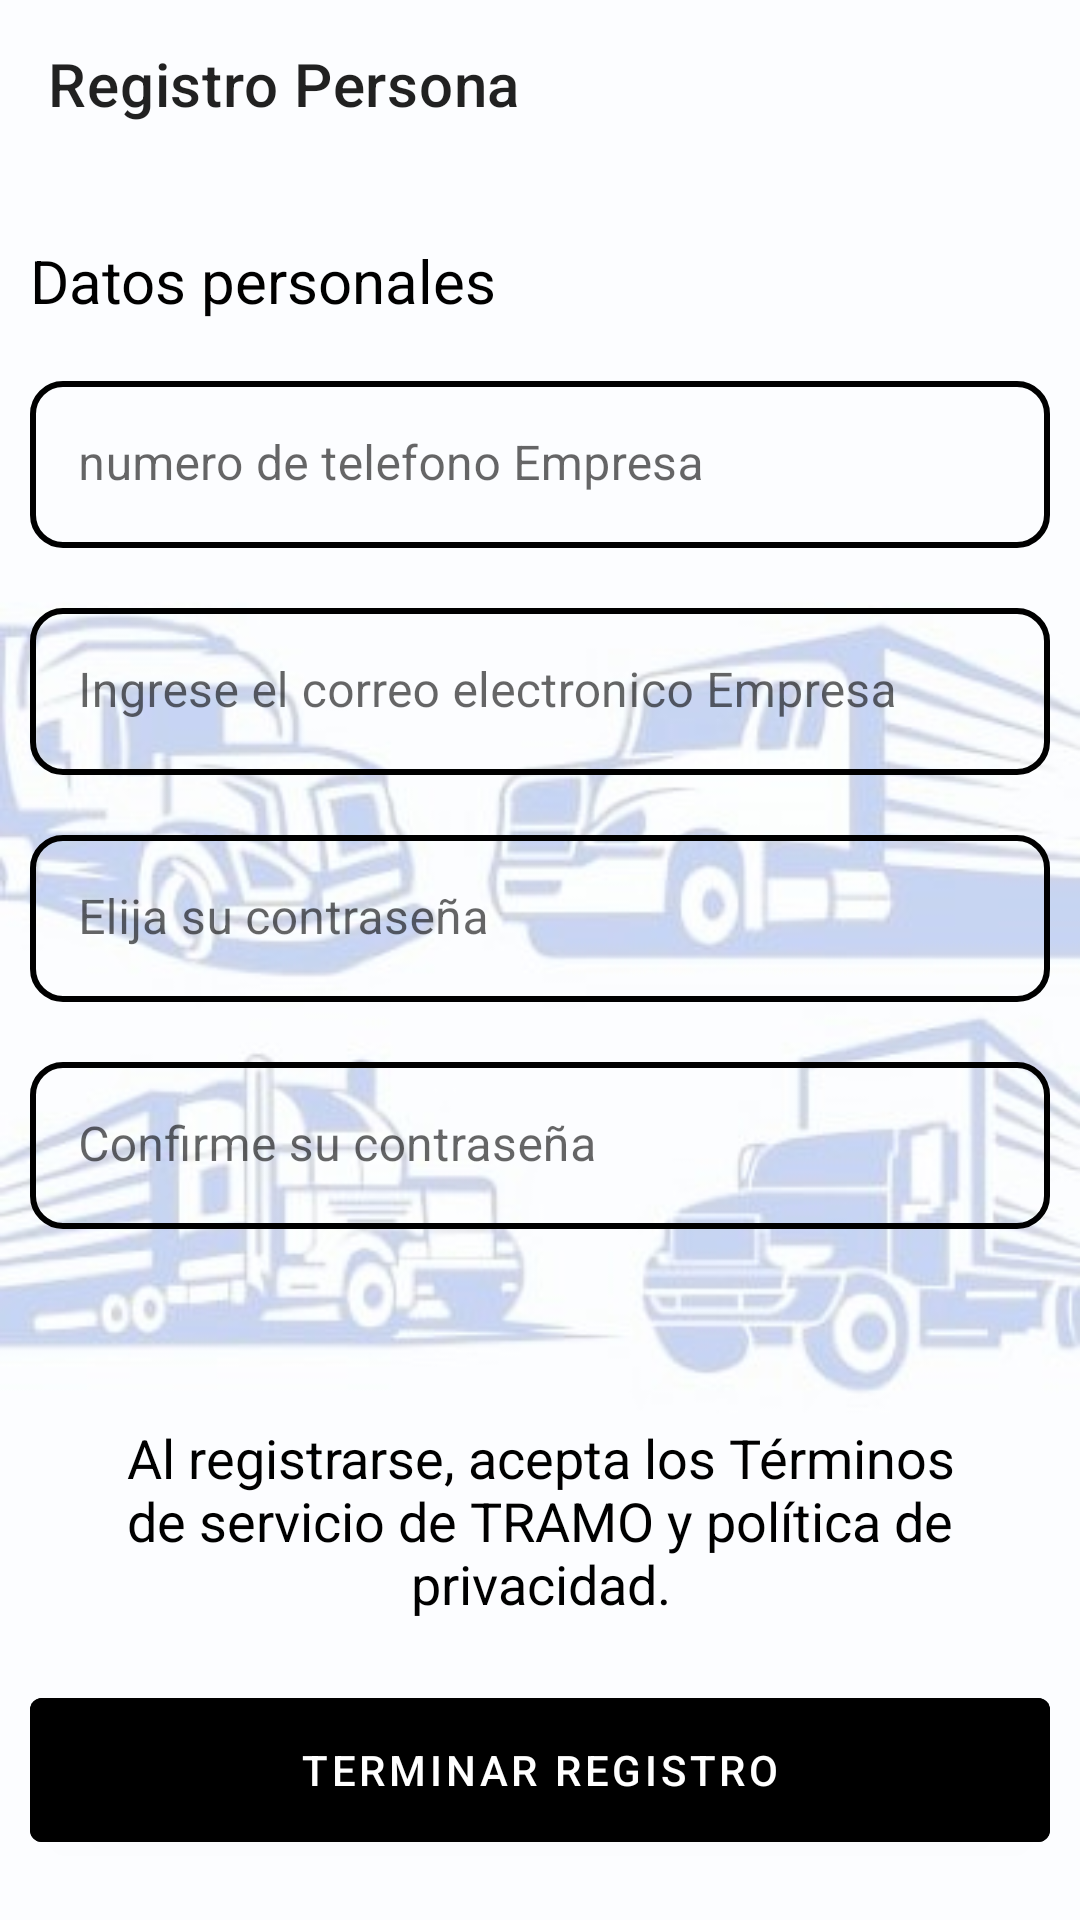

Here is an Android app screen rendered from its layout file. Give the layout XML and the strings, colors and styles it references.
<!-- AndroidManifest.xml: application theme Theme.TRAMO -->
<!-- res/layout/activity_register_client_company_two.xml -->
<?xml version="1.0" encoding="utf-8"?>
<androidx.coordinatorlayout.widget.CoordinatorLayout  xmlns:android="http://schemas.android.com/apk/res/android"
    xmlns:app="http://schemas.android.com/apk/res-auto"
    xmlns:tools="http://schemas.android.com/tools"
    android:layout_width="match_parent"
    android:layout_height="match_parent"
    tools:context=".register.clientRegister.ActivityRegisterClientOne"
    android:background="@drawable/twofondo">

    <androidx.appcompat.widget.Toolbar
        android:id="@+id/toolbarGoLogInClient"
        android:layout_width="match_parent"
        android:layout_height="?attr/actionBarSize"
        app:title="Registro Persona"
        android:theme="@style/ToolbarTheme"/>




    <LinearLayout
        android:id="@+id/linearLayout"
        android:layout_width="match_parent"
        android:layout_height="match_parent"
        android:layout_marginTop="80dp"
        android:gravity="top"
        android:orientation="vertical">
        <TextView
            android:layout_width="wrap_content"
            android:layout_height="wrap_content"
            android:layout_marginStart="10dp"
            android:layout_marginBottom="10dp"
            android:text="Datos personales"
            android:textColor="#000000"
            android:textSize="20sp"
            tools:ignore="HardcodedText" />





        <com.google.android.material.textfield.TextInputLayout
            android:layout_width="match_parent"
            android:layout_height="wrap_content"
            android:layout_marginStart="10dp"
            android:layout_marginTop="10dp"
            android:layout_marginBottom="10dp"
            android:layout_marginEnd="10dp"
            app:boxBackgroundColor="#00FF0000"
            app:boxStrokeColor="#00FF0000"
            app:boxStrokeWidth="0dp"
            app:endIconTint="#131313"
            app:hintTextColor="#101010"
            app:startIconTint="#323232">

            <com.google.android.material.textfield.TextInputEditText
                android:layout_width="match_parent"
                android:layout_height="wrap_content"
                android:background="@drawable/border_edit_text"
                android:hint="numero de telefono Empresa" />

        </com.google.android.material.textfield.TextInputLayout>

        <com.google.android.material.textfield.TextInputLayout
            android:layout_width="match_parent"
            android:layout_height="wrap_content"
            android:layout_marginStart="10dp"
            android:layout_marginTop="10dp"
            android:layout_marginBottom="10dp"
            android:layout_marginEnd="10dp"
            app:boxBackgroundColor="#00FF0000"
            app:boxStrokeColor="#00FF0000"
            app:boxStrokeWidth="0dp"
            app:endIconTint="#131313"
            app:hintTextColor="#101010"
            app:startIconTint="#323232">

            <com.google.android.material.textfield.TextInputEditText
                android:layout_width="match_parent"
                android:layout_height="wrap_content"
                android:background="@drawable/border_edit_text"
                android:hint="Ingrese el correo electronico Empresa" />

        </com.google.android.material.textfield.TextInputLayout>

        <com.google.android.material.textfield.TextInputLayout
            android:layout_width="match_parent"
            android:layout_height="wrap_content"
            android:layout_marginStart="10dp"
            android:layout_marginTop="10dp"
            android:layout_marginBottom="10dp"
            android:layout_marginEnd="10dp"
            app:boxBackgroundColor="#00FF0000"
            app:boxStrokeColor="#00FF0000"
            app:boxStrokeWidth="0dp"
            app:endIconTint="#131313"
            app:hintTextColor="#101010"
            app:startIconTint="#323232">

            <com.google.android.material.textfield.TextInputEditText
                android:layout_width="match_parent"
                android:layout_height="wrap_content"
                android:background="@drawable/border_edit_text"
                android:hint="Elija su contraseña" />

        </com.google.android.material.textfield.TextInputLayout>



        <com.google.android.material.textfield.TextInputLayout
            android:layout_width="match_parent"
            android:layout_height="wrap_content"
            android:layout_marginStart="10dp"
            android:layout_marginTop="10dp"
            android:layout_marginBottom="10dp"
            android:layout_marginEnd="10dp"
            app:boxBackgroundColor="#00FF0000"
            app:boxStrokeColor="#00FF0000"
            app:boxStrokeWidth="0dp"
            app:endIconTint="#131313"
            app:hintTextColor="#101010"
            app:startIconTint="#323232">

            <com.google.android.material.textfield.TextInputEditText
                android:layout_width="match_parent"
                android:layout_height="wrap_content"
                android:background="@drawable/border_edit_text"
                android:hint="Confirme su contraseña"/>

        </com.google.android.material.textfield.TextInputLayout>


    </LinearLayout>


    <TextView
        android:id="@+id/termsAndConditions"
        android:layout_width="wrap_content"
        android:layout_height="wrap_content"
        android:layout_marginBottom="100dp"
        android:layout_marginStart="40dp"
        android:layout_marginEnd="40dp"
        android:textAlignment="center"
        android:text="@string/politicasTRAMO"
        android:textColor="#000000"
        android:textSize="18sp"
        tools:ignore="HardcodedText"
        android:layout_gravity="bottom|center"/>

    <com.google.android.material.button.MaterialButton
        android:id="@+id/RegisterPersonTwo"
        android:layout_width="match_parent"
        android:layout_height="60dp"
        android:layout_marginStart="10dp"
        android:layout_marginEnd="10dp"
        android:backgroundTint="@color/black"
        android:text="@string/terminar_registro"
        android:textColor="@color/white"
        app:layout_anchor="@+id/linearLayout"
        app:layout_anchorGravity="bottom|center"
        android:layout_marginBottom="20dp"/>


</androidx.coordinatorlayout.widget.CoordinatorLayout>
<!-- resources referenced by this layout -->
<resources>
  <!-- drawable border_edit_text (drawable) -->
  <?xml version="1.0" encoding="utf-8"?>
  <shape xmlns:android="http://schemas.android.com/apk/res/android"
      android:shape="rectangle">
  
      <solid android:color="#00000000"/>
  
      <stroke
          android:width="2dp"
          android:color="#000000" />
  
      <corners
          android:radius="10dp" />
  
  
  </shape>
  <!-- drawable twofondo: jpg bitmap (drawable, 21828 bytes) -->
  <string name="politicasTRAMO">Al registrarse, acepta los Términos de servicio de TRAMO y política de privacidad.</string>
  <string name="terminar_registro">Terminar Registro</string>
  <style name="ToolbarTheme" parent="ThemeOverlay.AppCompat.ActionBar">
          <item name="windowActionBar">false</item>
          <item name="colorControlNormal">@color/black</item>
          <item name="titleTextColor">@color/black</item>
      </style>
  <style name="Theme.TRAMO" parent="Theme.MaterialComponents.DayNight.NoActionBar">
          
          <item name="colorPrimary">@color/purple_500</item>
          <item name="colorPrimaryVariant">@color/purple_700</item>
          <item name="colorOnPrimary">@color/white</item>
          
          <item name="colorSecondary">@color/teal_200</item>
          <item name="colorSecondaryVariant">@color/teal_700</item>
          <item name="colorOnSecondary">@color/black</item>
  
          
          <item name="android:statusBarColor">@color/black</item>
  
      </style>
  <!-- not gathered from this repository: default colours our renderer supplied (Android Studio template values) -->
  <color name="purple_500">#FF6200EE</color>
  <color name="purple_700">#FF3700B3</color>
  <color name="teal_200">#FF03DAC5</color>
  <color name="teal_700">#FF018786</color>
  <color name="black">#FF000000</color>
  <color name="white">#FFFFFFFF</color>
</resources>
